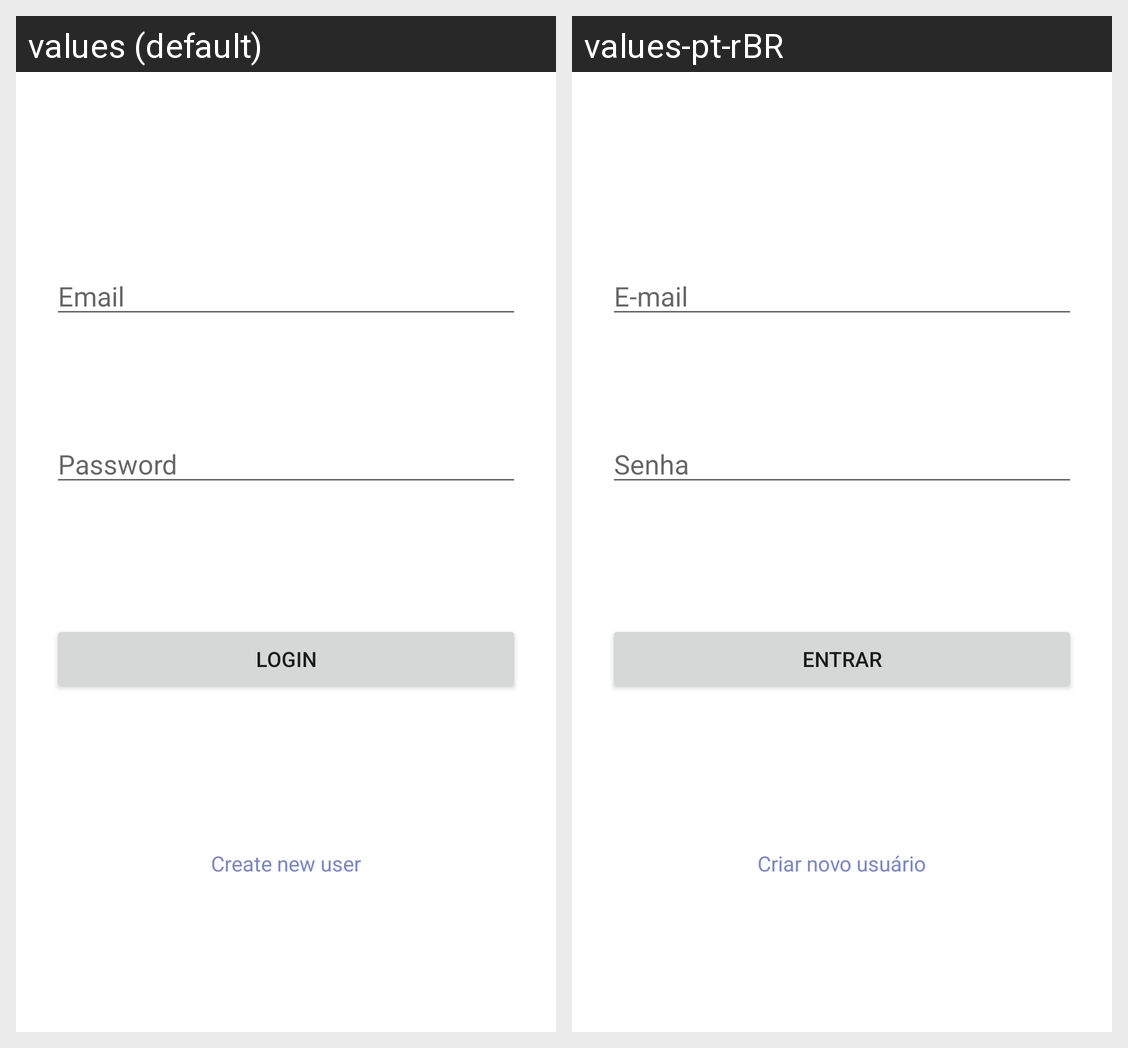

Strings drawn on this Android screen and how each of the app's shown locales translates them:
Android screen res/layout/activity_login.xml rendered under 2 locales, left to right: values (default), values-pt-rBR. Device: Nexus 5 (rendered at 1080×1920; each locale shown at half size, 540×960, under a caption strip naming it); theme Theme.ConnectApp.
Strings drawn on this screen, with the default value and each locale's value (text and hints the layout hard-codes, and strings that could not be matched under every locale, appear in the picture but are not listed):

hint_email
  values: Email
  values-pt-rBR: E-mail

hint_password
  values: Password
  values-pt-rBR: Senha

btn_login
  values: Login
  values-pt-rBR: Entrar

link_create_account
  values: Create new user
  values-pt-rBR: Criar novo usuário
